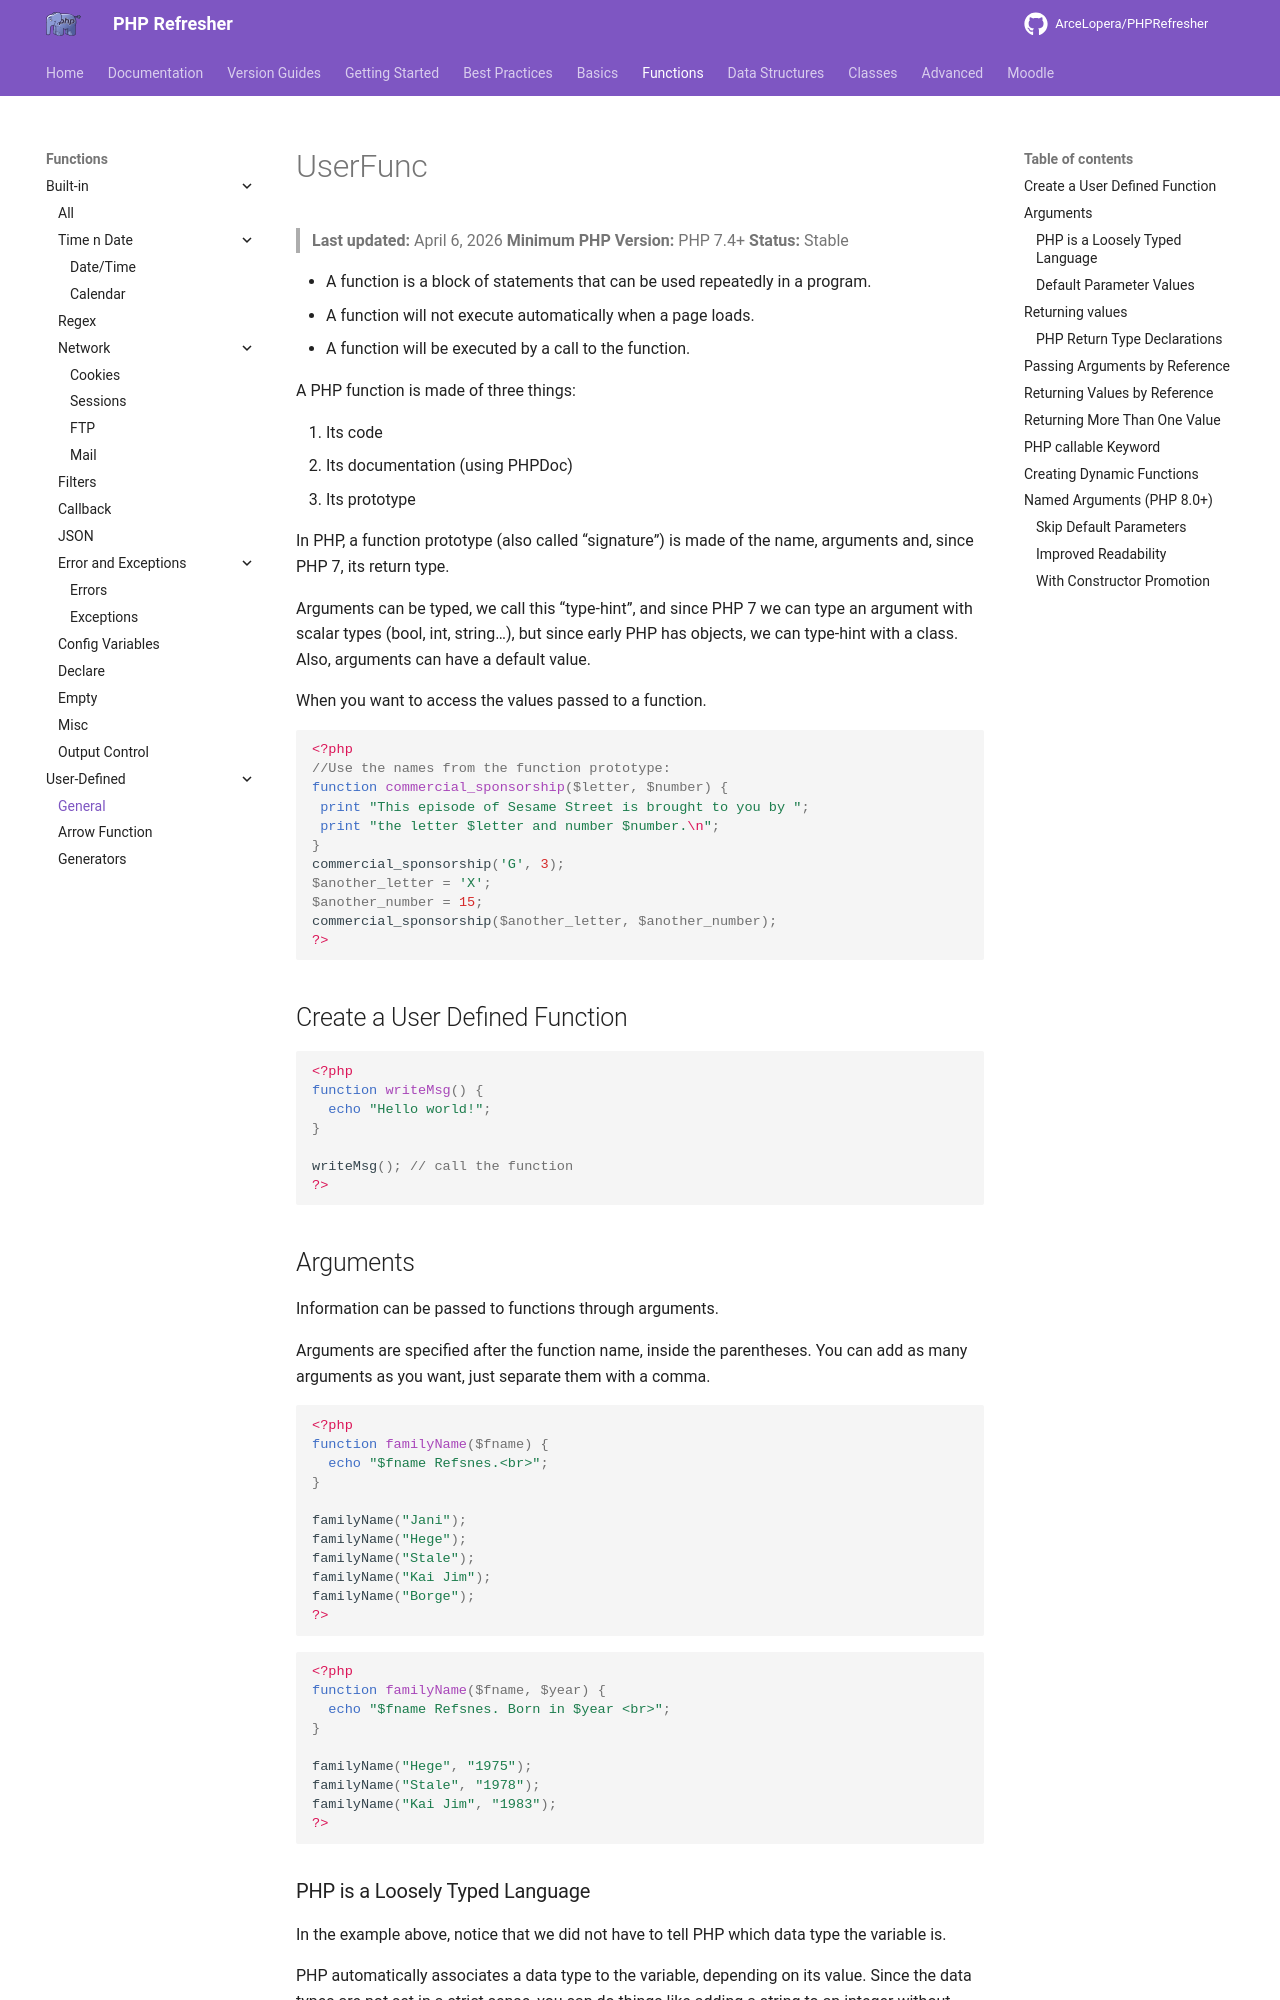

repository: ArceLopera/PHPRefresher · page: Func/phpUserFunc/index.html · generator: mkdocs

# UserFunc
> **Last updated:** April 6, 2026
> **Minimum PHP Version:** PHP 7.4+
> **Status:** Stable

+ A function is a block of statements that can be used repeatedly in a program.
+ A function will not execute automatically when a page loads.
+ A function will be executed by a call to the function.


A PHP function is made of three things:

1. Its code
2. Its documentation (using PHPDoc)
3. Its prototype

In PHP, a function prototype (also called “signature”) is made of the name, arguments and, since PHP 7, its return type.

Arguments can be typed, we call this “type-hint”, and since PHP 7 we can type an argument with scalar types (bool, int, string…), but since early PHP has objects, we can type-hint with a class. Also, arguments can have a default value.

When you want to access the values passed to a function.

```php
<?php
//Use the names from the function prototype:
function commercial_sponsorship($letter, $number) {
 print "This episode of Sesame Street is brought to you by ";
 print "the letter $letter and number $number.\n";
}
commercial_sponsorship('G', 3);
$another_letter = 'X';
$another_number = 15;
commercial_sponsorship($another_letter, $another_number);
?>
```


## Create a User Defined Function

```php
<?php
function writeMsg() {
  echo "Hello world!";
}

writeMsg(); // call the function
?>
```	

##  Arguments

Information can be passed to functions through arguments. 

Arguments are specified after the function name, inside the parentheses. You can add as many arguments as you want, just separate them with a comma.

```php
<?php
function familyName($fname) {
  echo "$fname Refsnes.<br>";
}

familyName("Jani");
familyName("Hege");
familyName("Stale");
familyName("Kai Jim");
familyName("Borge");
?>
```

```php
<?php
function familyName($fname, $year) {
  echo "$fname Refsnes. Born in $year <br>";
}

familyName("Hege", "1975");
familyName("Stale", "1978");
familyName("Kai Jim", "1983");
?>
```
